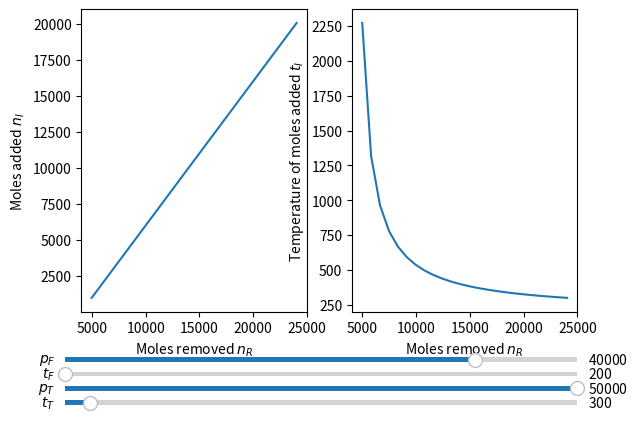

Recreate this plot in Python.
import numpy as np
import matplotlib.pyplot as plt
import matplotlib.patches as mpatches
import matplotlib.colors as colors
from mpl_toolkits.mplot3d import Axes3D
from matplotlib.widgets import Slider

R = 8.314
vF = 1000

P = lambda p, v, t: (p*v)/(t*R)

tH = 2300.0
nH = 100000
tC = 230.0
nC = 100000

pMin = 100
pMax = 50000
tMin = 200
tMax = 2300

tT0 = 300
pT0 = 50000
# tT0 = 1889.00
# pT0 = 17948.00

tF0 = 200
pF0 = 40000
# tF0 = 2108.00
# pF0 = 45300.00

# fig, ax = plt.subplots()
fig = plt.figure()
ax1 = fig.add_subplot(121)
ax2 = fig.add_subplot(122)
# ax3 = fig.add_subplot(313)
plt.subplots_adjust(bottom=0.25)

pFax = plt.axes([0.1, 0.05+0.03*3, 0.8, 0.02])
tFax = plt.axes([0.1, 0.05+0.03*2, 0.8, 0.02])
pTax = plt.axes([0.1, 0.05+0.03*1, 0.8, 0.02])
tTax = plt.axes([0.1, 0.05+0.03*0, 0.8, 0.02])

pFslider = Slider(pFax, '$p_F$', pMin, pMax, valinit=pF0)
tFslider = Slider(tFax, '$t_F$', tMin, tMax, valinit=tF0)
pTslider = Slider(pTax, '$p_T$', pMin, pMax, valinit=pT0)
tTslider = Slider(tTax, '$t_T$', tMin, tMax, valinit=tT0)

n = 30 # mesh points
zero = np.zeros([n])

def update(_=None):
    # tT, pT, tF, pF = tT0, pT0, tF0, pF0
    tT, pT, tF, pF = tTslider.val, pTslider.val, tFslider.val, pFslider.val
    nF = P(pF, vF, tF)
    nT = P(pT, vF, tT)

    nR = np.linspace(0, nF, n)
    nI = nT-nF+nR
    tI = (tT*nT-tF*(nF-nR))/nI
    # tI = np.clip((tT*nT-tF*(nF-nR))/nI, tC, tH)

    mask = np.full([n], False)
    mask = np.logical_or(mask, tI < tC)
    mask = np.logical_or(mask, tI > tH)
    mask = np.logical_or(mask, nI < 0)

    nR = np.ma.masked_where(mask, nR)
    nI = np.ma.masked_where(mask, nI)
    tI = np.ma.masked_where(mask, tI)

    # tI_ = min(tH, max(tC, (tF*nF-tT*nT)/(nT+nF)))
    tI_ = (tF*nF-tT*nT)/(nT+nF)
    nR_ = nF-(tT*nT+tI_*nT)/(tF-tI_)
    print(f'{tI_:.2f}, {nR_:.2f}')

    ax1.clear()
    ax1.plot(nR, nI)
    # ax1.set_xlim(0, nF)
    # ax1.set_ylim(0, np.ma.log10(np.max(nI)))
    ax1.set_xlabel('Moles removed $n_R$')
    ax1.set_ylabel('Moles added $n_I$')
    # ax1.set_title(f'$n_F={nF:n}$')

    ax2.clear()
    ax2.plot(nR, tI)
    # ax2.set_xlim(0, nF)
    # ax2.set_ylim(np.log10(tC), np.log10(tH))
    ax2.set_xlabel('Moles removed $n_R$')
    ax2.set_ylabel('Temperature of moles added $t_I$')

    # ax3.clear()
    # ax3.plot(nR, (tF*(nF-nR)+tI*nI)/(nF-nR+nI))
    # ax3.set_xlim(0, nF)

for s in [tTslider, pTslider, tFslider, pFslider]:
    s.on_changed(update)

update()
plt.show()
